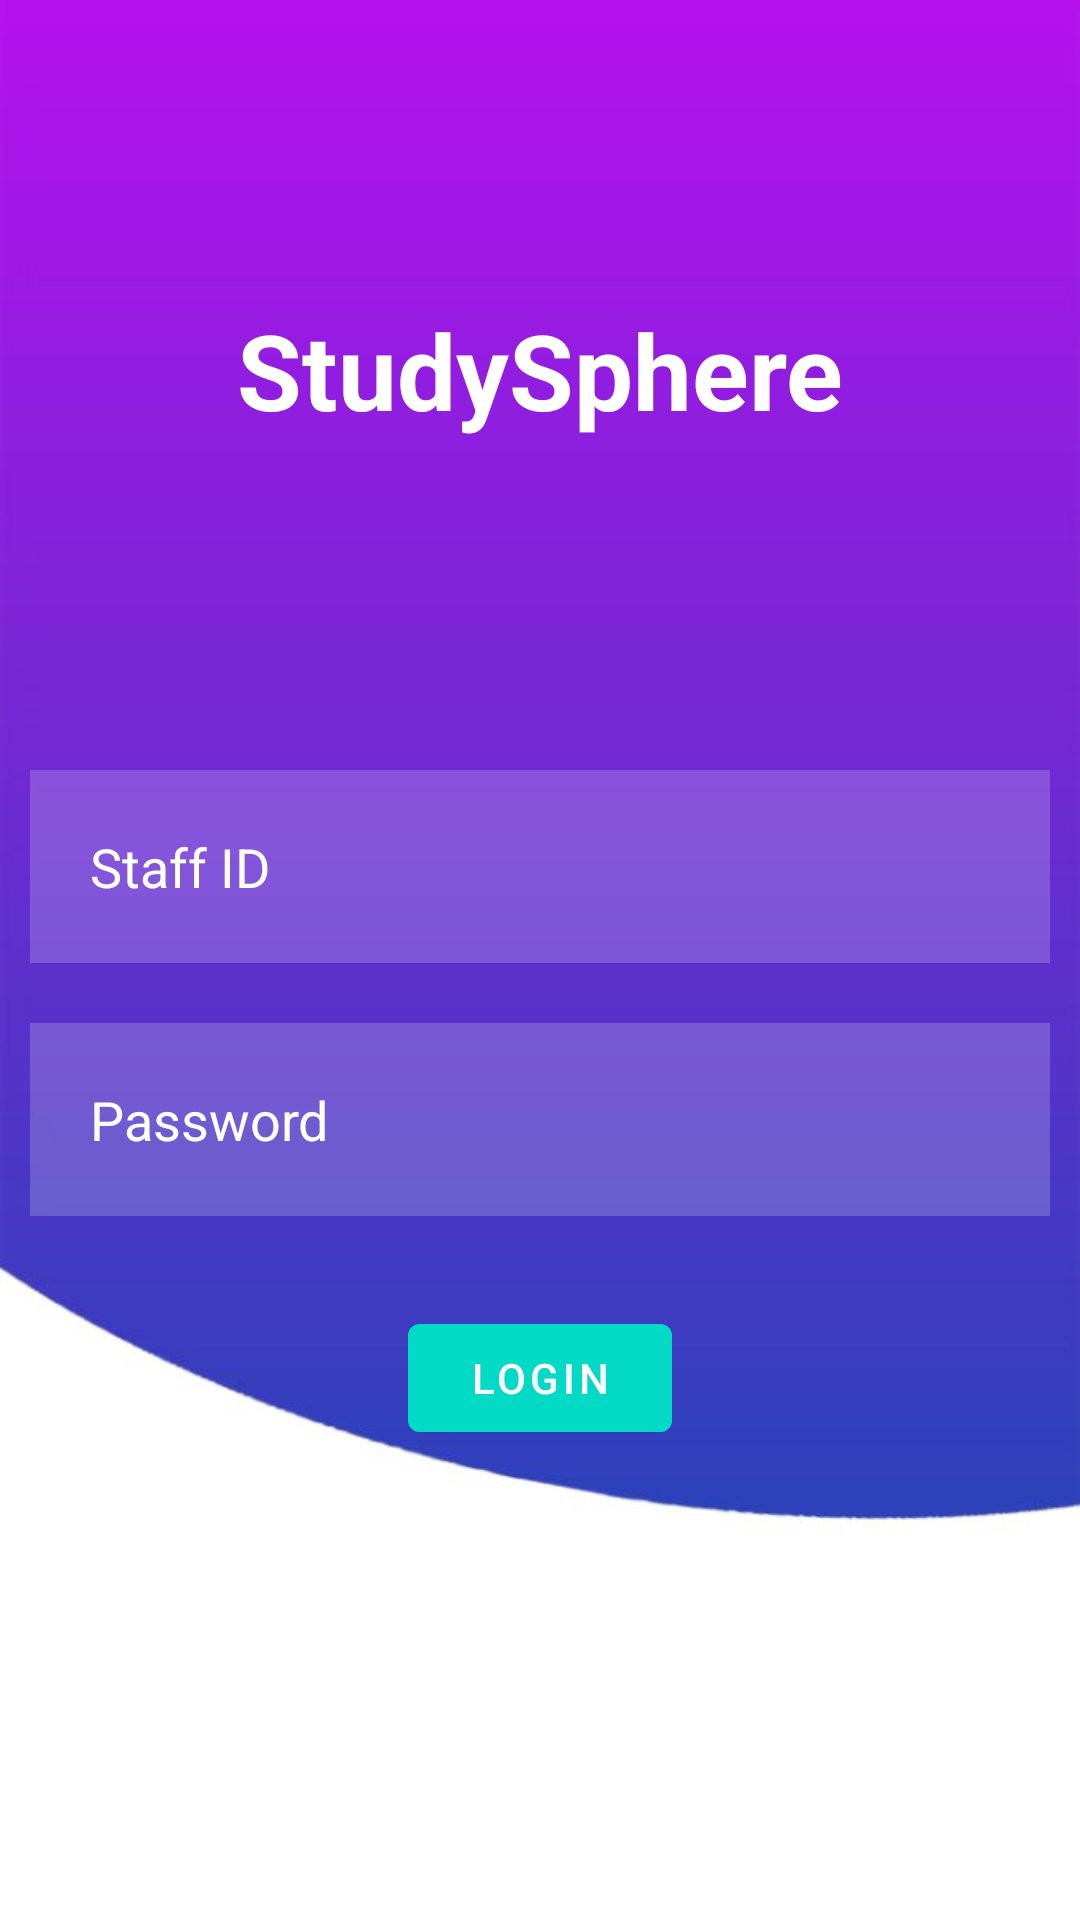

Write the Android layout XML for this screen, with the resource values it uses.
<!-- AndroidManifest.xml: application theme Theme.Onboarding -->
<!-- res/layout/activity_prof_login.xml -->
<?xml version="1.0" encoding="utf-8"?>
<RelativeLayout xmlns:android="http://schemas.android.com/apk/res/android"
    xmlns:app="http://schemas.android.com/apk/res-auto"
    xmlns:tools="http://schemas.android.com/tools"
    android:layout_width="match_parent"
    android:layout_height="match_parent"
    android:background="@drawable/background"
    tools:context=".MainActivity">

    <TextView
        android:id="@+id/signin1"
        android:layout_width="match_parent"
        android:layout_height="wrap_content"
        android:layout_marginStart="50dp"
        android:layout_marginTop="100dp"
        android:layout_marginEnd="50dp"
        android:layout_marginBottom="100dp"
        android:gravity="center"
        android:text="StudySphere"
        android:textColor="@color/white"
        android:textSize="35dp"
        android:textStyle="bold" />

    <EditText
        android:id="@+id/username1"
        android:layout_width="match_parent"
        android:layout_height="wrap_content"
        android:layout_below="@+id/signin1"
        android:background="#30ffffff"
        android:hint="Staff ID"
        android:textColorHint="@color/white"
        android:textColor="@color/white"
        android:layout_margin="10dp"
        android:padding="20dp"
        android:drawableLeft="@drawable/baseline_person_24"
        android:drawablePadding="20dp"
        />
    <EditText
        android:id="@+id/password1"
        android:layout_width="match_parent"
        android:layout_height="wrap_content"
        android:layout_below="@+id/username1"
        android:background="#30ffffff"
        android:hint="Password"
        android:textColorHint="@color/white"
        android:textColor="@color/white"
        android:layout_margin="10dp"
        android:padding="20dp"
        android:drawableLeft="@drawable/baseline_lock_24"
        android:drawablePadding="20dp"
        />

    <com.google.android.material.button.MaterialButton
        android:layout_width="wrap_content"
        android:layout_height="wrap_content"
        android:id="@+id/loginbtn1"
        android:layout_below="@+id/password1"
        android:text="LOGIN"
        android:backgroundTint="@color/design_default_color_secondary"
        android:layout_centerHorizontal="true"
        android:layout_margin="20dp"
        />

    <TextView
        android:layout_width="wrap_content"
        android:layout_height="wrap_content"
        android:id="@+id/forgotpass1"
        android:layout_below="@+id/loginbtn1"
        android:text="forgot password?"
        android:textColor="@color/white"
        android:layout_centerHorizontal="true"
        android:layout_margin="20dp"

        />

</RelativeLayout>
<!-- resources referenced by this layout -->
<resources>
  <!-- drawable background: jpg bitmap (drawable, 19522 bytes) -->
  <style name="Theme.Onboarding" parent="Theme.MaterialComponents.DayNight.NoActionBar">
          
          <item name="colorPrimary">@color/purple_500</item>
          <item name="colorPrimaryVariant">@color/purple_700</item>
          <item name="colorOnPrimary">@color/white</item>
          
          <item name="colorSecondary">@color/teal_200</item>
          <item name="colorSecondaryVariant">@color/teal_700</item>
          <item name="colorOnSecondary">@color/black</item>
          
          <item name="android:statusBarColor" tools:targetApi="l">?attr/colorPrimaryVariant</item>
          
      </style>
  <!-- not gathered from this repository: default colours our renderer supplied (Android Studio template values) -->
  <color name="purple_500">#FF6200EE</color>
  <color name="purple_700">#FF3700B3</color>
  <color name="teal_200">#FF03DAC5</color>
  <color name="teal_700">#FF018786</color>
  <color name="black">#FF000000</color>
  <color name="white">#FFFFFFFF</color>
</resources>
